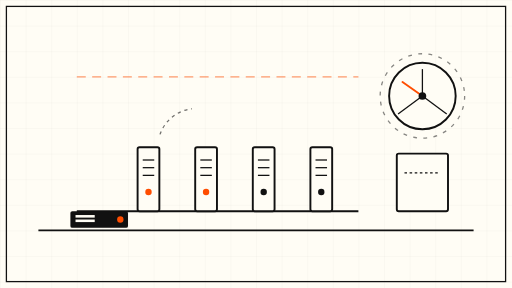
t = 0.00 s
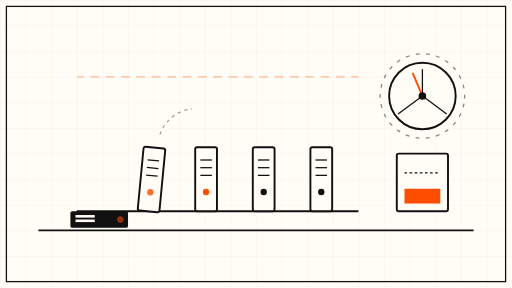
t = 1.75 s
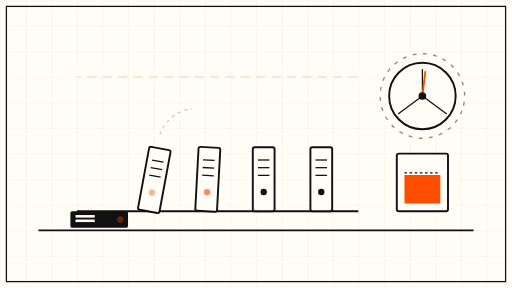
t = 3.38 s
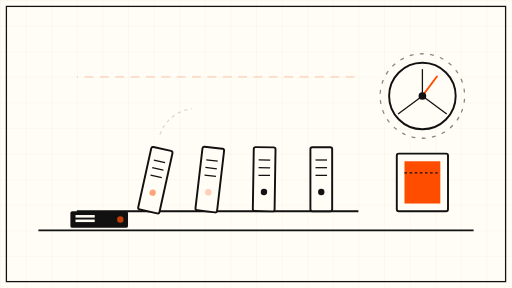
t = 5.00 s
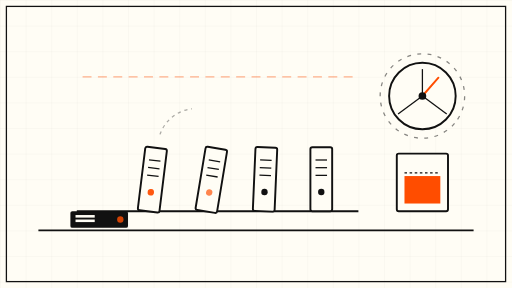
t = 6.75 s
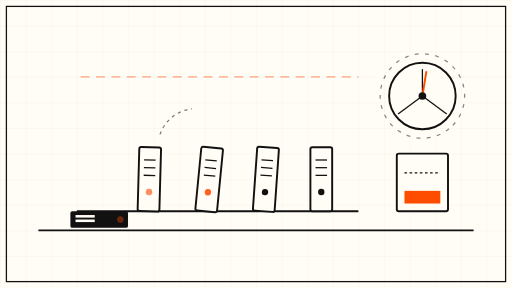
t = 8.50 s

The animated SVG that drew these frames (rendered in a browser with its animation timeline set to each time). Animation: 14 SMIL elements (animate=8,animateTransform=6); frames cover the first 8.50 s, repeats indefinitely.

<svg xmlns="http://www.w3.org/2000/svg" viewBox="0 0 800 450" width="800" height="450" role="img" aria-label="Animated schematic: server towers tipping like dominoes while a health-check dial sweeps and a load gauge rises">
  <defs>
    <pattern id="grid" width="40" height="40" patternUnits="userSpaceOnUse">
      <path d="M 40 0 L 0 0 0 40" fill="none" stroke="#111111" stroke-opacity="0.07" stroke-width="1"/>
    </pattern>
  </defs>

  <!-- paper -->
  <rect x="0" y="0" width="800" height="450" fill="#FFFDF5"/>
  <rect x="0" y="0" width="800" height="450" fill="url(#grid)"/>
  <rect x="10" y="10" width="780" height="430" fill="none" stroke="#111111" stroke-width="2"/>

  <!-- floor -->
  <line x1="60" y1="360" x2="740" y2="360" stroke="#111111" stroke-width="3"/>

  <!-- shared load beam -->
  <line x1="120" y1="330" x2="560" y2="330" stroke="#111111" stroke-width="3"/>

  <!-- data flow dashes above the towers, drifting slowly -->
  <line x1="120" y1="120" x2="560" y2="120" stroke="#FF4D00" stroke-width="2" stroke-dasharray="14 10" opacity="0.55">
    <animate attributeName="stroke-dashoffset" values="0;-96" dur="8s" repeatCount="indefinite"/>
    <animate attributeName="opacity" values="0.55;0.15;0.55" dur="8s" repeatCount="indefinite"/>
  </line>

  <!-- server tower 1: already fallen, lying on the floor -->
  <g>
    <rect x="110" y="330" width="90" height="26" rx="3" fill="#111111"/>
    <rect x="118" y="336" width="30" height="4" fill="#FFFDF5"/>
    <rect x="118" y="343" width="30" height="4" fill="#FFFDF5"/>
    <circle cx="188" cy="343" r="5" fill="#FF4D00">
      <animate attributeName="opacity" values="1;0.25;1" dur="6s" repeatCount="indefinite"/>
    </circle>
  </g>

  <!-- server tower 2: tipping -->
  <g>
    <animateTransform attributeName="transform" type="rotate" values="0 230 330; 14 230 330; 0 230 330" dur="9s" repeatCount="indefinite"/>
    <rect x="215" y="230" width="34" height="100" rx="3" fill="#FFFDF5" stroke="#111111" stroke-width="3"/>
    <line x1="223" y1="250" x2="241" y2="250" stroke="#111111" stroke-width="2"/>
    <line x1="223" y1="262" x2="241" y2="262" stroke="#111111" stroke-width="2"/>
    <line x1="223" y1="274" x2="241" y2="274" stroke="#111111" stroke-width="2"/>
    <circle cx="232" cy="300" r="5" fill="#FF4D00">
      <animate attributeName="opacity" values="1;0.25;1" dur="6s" begin="1s" repeatCount="indefinite"/>
    </circle>
  </g>

  <!-- server tower 3: tipping, later -->
  <g>
    <animateTransform attributeName="transform" type="rotate" values="0 320 330; 10 320 330; 0 320 330" dur="9s" begin="2s" repeatCount="indefinite"/>
    <rect x="305" y="230" width="34" height="100" rx="3" fill="#FFFDF5" stroke="#111111" stroke-width="3"/>
    <line x1="313" y1="250" x2="331" y2="250" stroke="#111111" stroke-width="2"/>
    <line x1="313" y1="262" x2="331" y2="262" stroke="#111111" stroke-width="2"/>
    <line x1="313" y1="274" x2="331" y2="274" stroke="#111111" stroke-width="2"/>
    <circle cx="322" cy="300" r="5" fill="#FF4D00">
      <animate attributeName="opacity" values="1;0.25;1" dur="6s" begin="2s" repeatCount="indefinite"/>
    </circle>
  </g>

  <!-- server tower 4: upright, swaying slightly -->
  <g>
    <animateTransform attributeName="transform" type="rotate" values="0 410 330; 4 410 330; 0 410 330" dur="9s" begin="4s" repeatCount="indefinite"/>
    <rect x="395" y="230" width="34" height="100" rx="3" fill="#FFFDF5" stroke="#111111" stroke-width="3"/>
    <line x1="403" y1="250" x2="421" y2="250" stroke="#111111" stroke-width="2"/>
    <line x1="403" y1="262" x2="421" y2="262" stroke="#111111" stroke-width="2"/>
    <line x1="403" y1="274" x2="421" y2="274" stroke="#111111" stroke-width="2"/>
    <circle cx="412" cy="300" r="5" fill="#111111"/>
  </g>

  <!-- server tower 5: upright, steady -->
  <g>
    <rect x="485" y="230" width="34" height="100" rx="3" fill="#FFFDF5" stroke="#111111" stroke-width="3"/>
    <line x1="493" y1="250" x2="511" y2="250" stroke="#111111" stroke-width="2"/>
    <line x1="493" y1="262" x2="511" y2="262" stroke="#111111" stroke-width="2"/>
    <line x1="493" y1="274" x2="511" y2="274" stroke="#111111" stroke-width="2"/>
    <circle cx="502" cy="300" r="5" fill="#111111"/>
  </g>

  <!-- health-check dial (left): needle sweeping slowly -->
  <g>
    <circle cx="660" cy="150" r="52" fill="#FFFDF5" stroke="#111111" stroke-width="3"/>
    <line x1="660" y1="150" x2="660" y2="108" stroke="#111111" stroke-width="2"/>
    <line x1="660" y1="150" x2="622" y2="178" stroke="#111111" stroke-width="2"/>
    <line x1="660" y1="150" x2="698" y2="178" stroke="#111111" stroke-width="2"/>
    <line x1="660" y1="150" x2="660" y2="112" stroke="#FF4D00" stroke-width="3" stroke-linecap="round">
      <animateTransform attributeName="transform" type="rotate" values="-55 660 150; 55 660 150; -55 660 150" dur="12s" repeatCount="indefinite"/>
    </line>
    <circle cx="660" cy="150" r="6" fill="#111111"/>
    <animateTransform attributeName="transform" type="rotate" values="0 660 150; 0 660 150" dur="60s" repeatCount="indefinite"/>
  </g>

  <!-- load gauge (right): bar rising and falling slowly -->
  <g>
    <rect x="620" y="240" width="80" height="90" rx="3" fill="#FFFDF5" stroke="#111111" stroke-width="3"/>
    <rect x="632" y="318" width="56" height="0" fill="#FF4D00">
      <animate attributeName="height" values="0;66;0" dur="10s" repeatCount="indefinite"/>
      <animate attributeName="y" values="318;252;318" dur="10s" repeatCount="indefinite"/>
    </rect>
    <line x1="632" y1="270" x2="688" y2="270" stroke="#111111" stroke-width="2" stroke-dasharray="4 4"/>
  </g>

  <!-- slow rotating gear ring around the dial -->
  <g fill="none" stroke="#111111" stroke-width="2" opacity="0.5">
    <circle cx="660" cy="150" r="66" stroke-dasharray="6 10">
      <animateTransform attributeName="transform" type="rotate" values="0 660 150; 360 660 150" dur="60s" repeatCount="indefinite"/>
    </circle>
  </g>

  <!-- falling domino motion hint: small arc -->
  <path d="M 250 210 A 60 60 0 0 1 300 170" fill="none" stroke="#111111" stroke-width="2" stroke-dasharray="5 6" opacity="0.6">
    <animate attributeName="opacity" values="0.6;0.1;0.6" dur="9s" repeatCount="indefinite"/>
  </path>
</svg>
